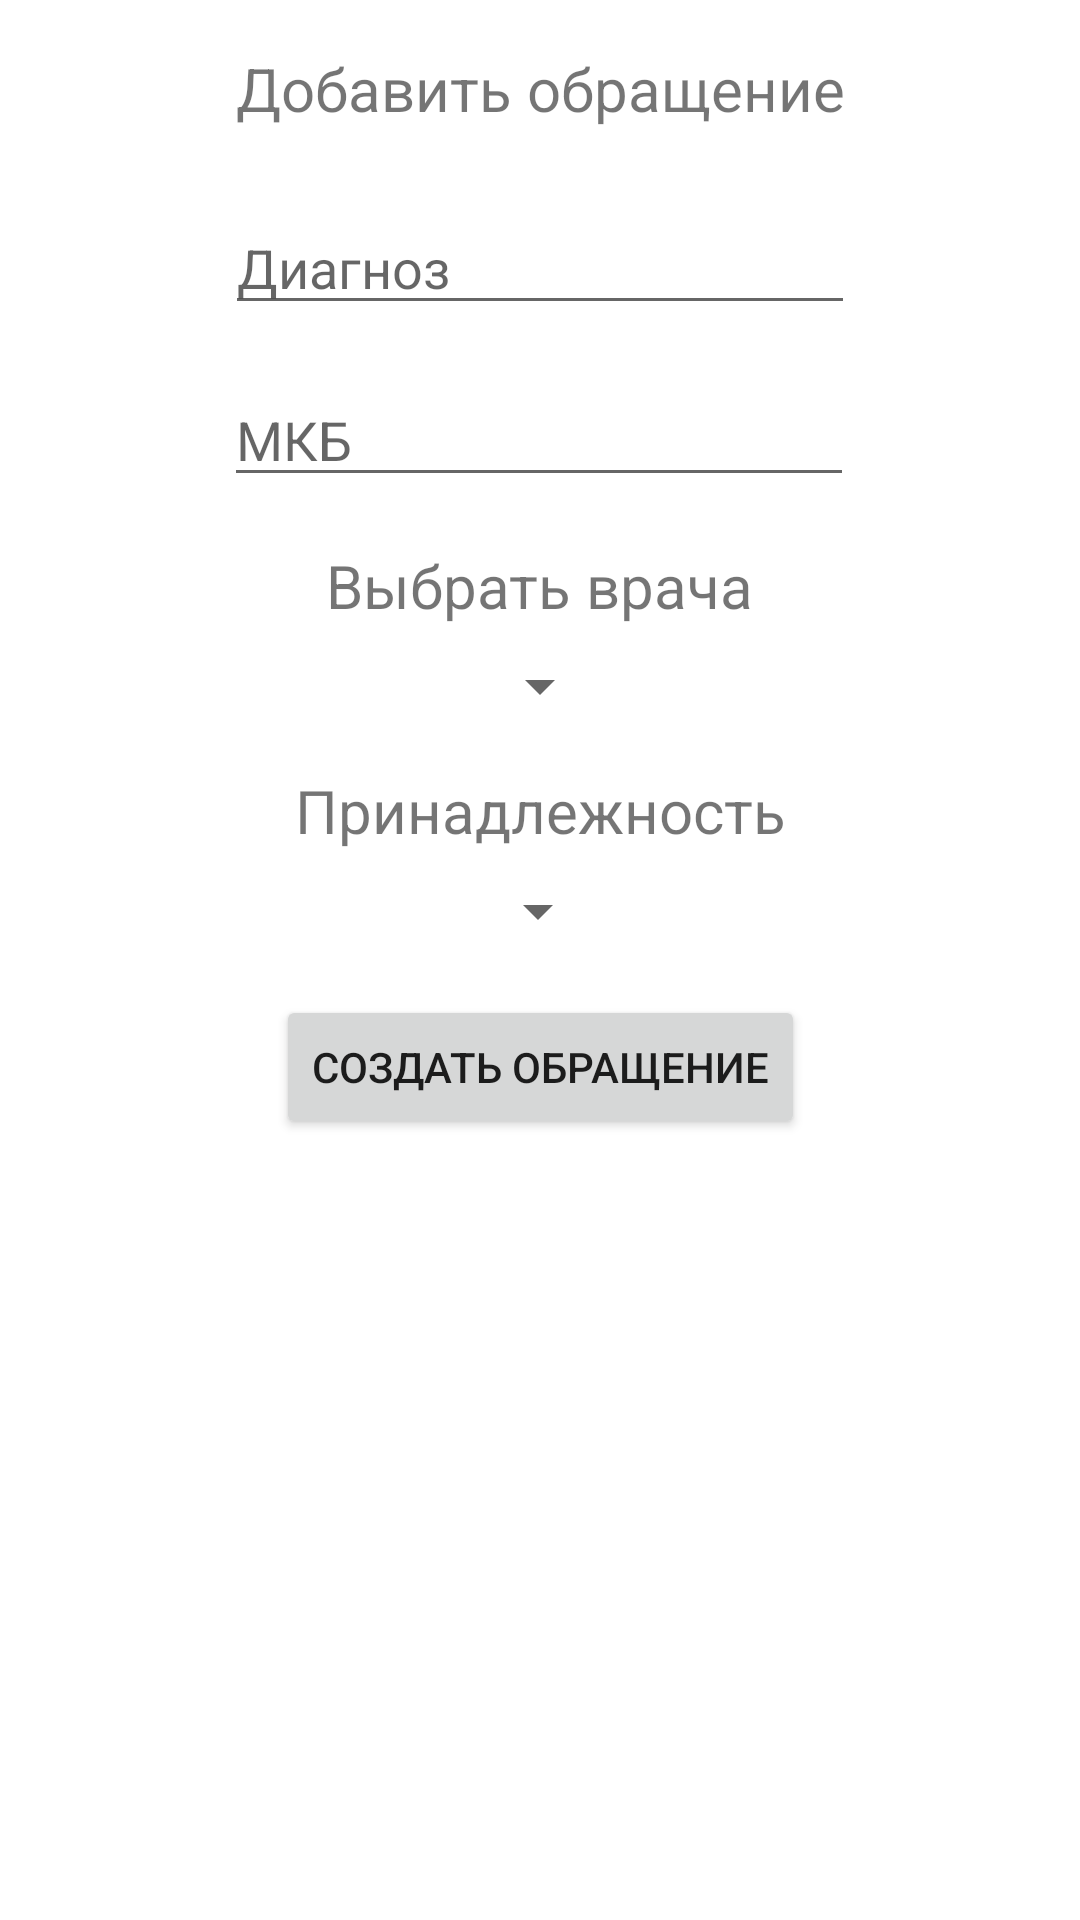

Produce the Android XML layout that renders to this screen, including the resource entries it uses.
<!-- AndroidManifest.xml: application theme Theme.MyTestRetrofit -->
<!-- res/layout/activity_new_treatment.xml -->
<?xml version="1.0" encoding="utf-8"?>
<androidx.constraintlayout.widget.ConstraintLayout xmlns:android="http://schemas.android.com/apk/res/android"
    xmlns:app="http://schemas.android.com/apk/res-auto"
    xmlns:tools="http://schemas.android.com/tools"
    android:layout_width="match_parent"
    android:layout_height="match_parent"
    tools:context=".ui.NewTreatmentActivity">

    <EditText
        android:id="@+id/ed_diagnosis"
        android:layout_width="wrap_content"
        android:layout_height="wrap_content"
        android:layout_marginTop="24dp"
        android:ems="10"
        android:hint="Диагноз"
        android:inputType="textPersonName"
        app:layout_constraintEnd_toEndOf="parent"
        app:layout_constraintStart_toStartOf="parent"
        app:layout_constraintTop_toBottomOf="@+id/textView14" />

    <EditText
        android:id="@+id/ed_mkb"
        android:layout_width="wrap_content"
        android:layout_height="wrap_content"
        android:layout_marginTop="16dp"
        android:ems="10"
        android:hint="МКБ"
        android:inputType="textPersonName"
        app:layout_constraintEnd_toEndOf="parent"
        app:layout_constraintHorizontal_bias="0.497"
        app:layout_constraintStart_toStartOf="parent"
        app:layout_constraintTop_toBottomOf="@+id/ed_diagnosis" />

    <Spinner
        android:id="@+id/spinner_affiliation"
        android:layout_width="wrap_content"
        android:layout_height="wrap_content"
        android:layout_marginTop="8dp"
        app:layout_constraintEnd_toEndOf="parent"
        app:layout_constraintHorizontal_bias="0.498"
        app:layout_constraintStart_toStartOf="parent"
        app:layout_constraintTop_toBottomOf="@+id/textView8" />

    <TextView
        android:id="@+id/textView8"
        android:layout_width="wrap_content"
        android:layout_height="wrap_content"
        android:layout_marginTop="16dp"
        android:text="Принадлежность"
        android:textSize="20sp"
        app:layout_constraintEnd_toEndOf="parent"
        app:layout_constraintStart_toStartOf="parent"
        app:layout_constraintTop_toBottomOf="@+id/spinner_doctors" />

    <Button
        android:id="@+id/button5"
        android:layout_width="wrap_content"
        android:layout_height="wrap_content"
        android:layout_marginTop="16dp"
        android:onClick="createTreatment"
        android:text="Создать обращение"
        app:layout_constraintEnd_toEndOf="parent"
        app:layout_constraintStart_toStartOf="parent"
        app:layout_constraintTop_toBottomOf="@+id/spinner_affiliation" />

    <Spinner
        android:id="@+id/spinner_doctors"
        android:layout_width="wrap_content"
        android:layout_height="wrap_content"
        android:layout_marginTop="8dp"
        app:layout_constraintEnd_toEndOf="parent"
        app:layout_constraintStart_toStartOf="parent"
        app:layout_constraintTop_toBottomOf="@+id/textView13" />

    <TextView
        android:id="@+id/textView13"
        android:layout_width="wrap_content"
        android:layout_height="wrap_content"
        android:layout_marginTop="16dp"
        android:text="Выбрать врача"
        android:textSize="20sp"
        app:layout_constraintEnd_toEndOf="parent"
        app:layout_constraintStart_toStartOf="parent"
        app:layout_constraintTop_toBottomOf="@+id/ed_mkb" />

    <TextView
        android:id="@+id/textView14"
        android:layout_width="wrap_content"
        android:layout_height="wrap_content"
        android:layout_marginTop="16dp"
        android:text="Добавить обращение"
        android:textSize="20sp"
        app:layout_constraintEnd_toEndOf="parent"
        app:layout_constraintStart_toStartOf="parent"
        app:layout_constraintTop_toTopOf="parent" />
</androidx.constraintlayout.widget.ConstraintLayout>
<!-- resources referenced by this layout -->
<resources>
  <style name="Theme.MyTestRetrofit" parent="Theme.MaterialComponents.DayNight.NoActionBar">
          
          <item name="colorPrimary">@color/purple_500</item>
          <item name="colorPrimaryVariant">@color/purple_700</item>
          <item name="colorOnPrimary">@color/white</item>
          
          <item name="colorSecondary">@color/teal_200</item>
          <item name="colorSecondaryVariant">@color/teal_700</item>
          <item name="colorOnSecondary">@color/black</item>
          
          <item name="android:statusBarColor" tools:targetApi="l">?attr/colorPrimaryVariant</item>
          
      </style>
  <!-- not gathered from this repository: default colours our renderer supplied (Android Studio template values) -->
  <color name="purple_500">#FF6200EE</color>
  <color name="purple_700">#FF3700B3</color>
  <color name="teal_200">#FF03DAC5</color>
  <color name="teal_700">#FF018786</color>
  <color name="black">#FF000000</color>
  <color name="white">#FFFFFFFF</color>
</resources>
